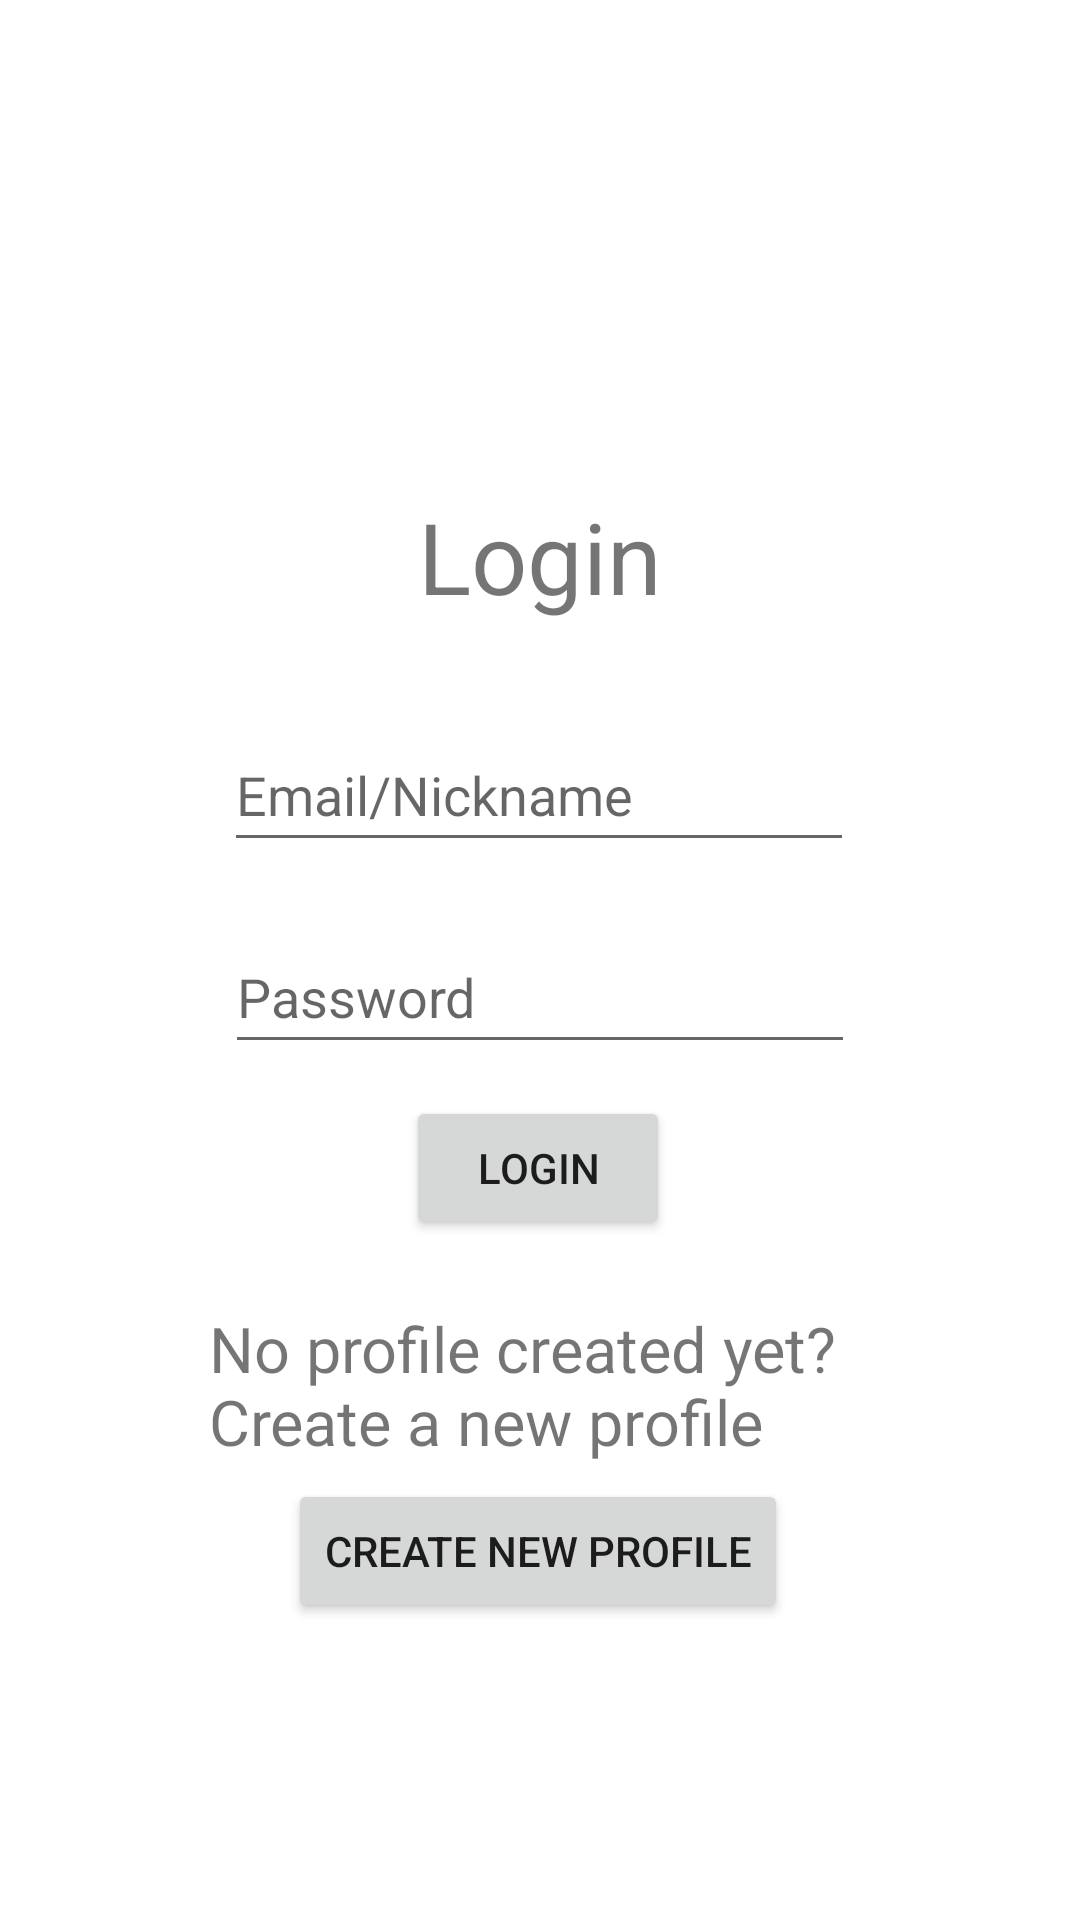

The Android layout XML behind this screen, and the referenced resources:
<!-- AndroidManifest.xml: application theme Theme.ProjectX -->
<!-- res/layout/fragment_login.xml -->
<?xml version="1.0" encoding="utf-8"?>
<FrameLayout xmlns:android="http://schemas.android.com/apk/res/android"
    xmlns:app="http://schemas.android.com/apk/res-auto"
    xmlns:tools="http://schemas.android.com/tools"
        android:layout_width="match_parent"
        android:layout_height="match_parent"
        tools:context=".Login">

    <androidx.constraintlayout.widget.ConstraintLayout
        android:layout_width="match_parent"
        android:layout_height="match_parent">

        <EditText
            android:id="@+id/loginEmailNickname"
            android:layout_width="wrap_content"
            android:layout_height="wrap_content"
            android:ems="10"
            android:hint="@string/email_nickname"
            android:inputType="textEmailAddress"
            android:minHeight="48dp"
            app:layout_constraintBottom_toBottomOf="parent"
            app:layout_constraintEnd_toEndOf="parent"
            app:layout_constraintHorizontal_bias="0.497"
            app:layout_constraintStart_toStartOf="parent"
            app:layout_constraintTop_toTopOf="parent"
            app:layout_constraintVertical_bias="0.404" />

        <EditText
            android:id="@+id/loginPassword"
            android:layout_width="wrap_content"
            android:layout_height="wrap_content"
            android:ems="10"
            android:hint="@string/password"
            android:inputType="textPassword"
            android:minHeight="48dp"
            app:layout_constraintBottom_toBottomOf="parent"
            app:layout_constraintEnd_toEndOf="parent"
            app:layout_constraintStart_toStartOf="parent"
            app:layout_constraintTop_toBottomOf="@+id/loginEmailNickname"
            app:layout_constraintVertical_bias="0.063" />

        <TextView
            android:id="@+id/loginTextView"
            android:layout_width="wrap_content"
            android:layout_height="wrap_content"
            android:text="@string/loginTextView"
            android:textSize="33sp"
            app:layout_constraintBottom_toTopOf="@+id/loginEmailNickname"
            app:layout_constraintEnd_toEndOf="parent"
            app:layout_constraintStart_toStartOf="parent"
            app:layout_constraintTop_toTopOf="parent"
            app:layout_constraintVertical_bias="0.836" />

        <Button
            android:id="@+id/buttonLogin"
            android:layout_width="wrap_content"
            android:layout_height="wrap_content"
            android:text="@string/buttonLogin"
            app:layout_constraintBottom_toBottomOf="parent"
            app:layout_constraintEnd_toEndOf="parent"
            app:layout_constraintHorizontal_bias="0.498"
            app:layout_constraintStart_toStartOf="parent"
            app:layout_constraintTop_toBottomOf="@+id/loginPassword"
            app:layout_constraintVertical_bias="0.045"
            tools:ignore="DuplicateSpeakableTextCheck" />

        <Button
            android:id="@+id/button2"
            android:layout_width="wrap_content"
            android:layout_height="wrap_content"
            android:text="@string/switch_to_register"
            app:layout_constraintBottom_toBottomOf="parent"
            app:layout_constraintEnd_toEndOf="parent"
            app:layout_constraintHorizontal_bias="0.497"
            app:layout_constraintStart_toStartOf="parent"
            app:layout_constraintTop_toBottomOf="@+id/textViewLogin"
            app:layout_constraintVertical_bias="0.048" />

        <TextView
            android:id="@+id/textViewLogin"
            android:layout_width="220dp"
            android:layout_height="wrap_content"
            android:layout_marginTop="22dp"
            android:text="@string/text_switch_to_register"
            android:textSize="21sp"
            app:layout_constraintEnd_toEndOf="parent"
            app:layout_constraintHorizontal_bias="0.498"
            app:layout_constraintStart_toStartOf="parent"
            app:layout_constraintTop_toBottomOf="@+id/buttonLogin" />

    </androidx.constraintlayout.widget.ConstraintLayout>
</FrameLayout>
<!-- resources referenced by this layout -->
<resources>
  <string name="buttonLogin">Login</string>
  <string name="email_nickname">Email/Nickname</string>
  <string name="loginTextView">Login</string>
  <string name="password">Password</string>
  <string name="switch_to_register">Create new Profile</string>
  <string name="text_switch_to_register">No profile created yet? Create a new profile</string>
  <style name="Theme.ProjectX" parent="Theme.MaterialComponents.DayNight.NoActionBar">
          
          <item name="colorPrimary">@color/primary_day</item>
          <item name="colorPrimaryVariant">@color/primary_variant_day</item>
          <item name="colorOnPrimary">@color/white</item>
          
          <item name="colorSecondary">@color/secondary_day</item>
          <item name="colorSecondaryVariant">@color/secondary_variant_day</item>
          <item name="colorOnSecondary">@color/black</item>
          
          <item name="android:statusBarColor" tools:targetApi="l">?attr/colorPrimaryVariant</item>
          
          <item name="app_icon">@drawable/ic_app_icon_black</item>
      </style>
  <color name="primary_day">#FF7B00</color>
  <color name="primary_variant_day">#FF8800</color>
  <color name="white">#FFFFFFFF</color>
  <color name="secondary_day">#FFB700</color>
  <color name="secondary_variant_day">#FFD000</color>
  <color name="black">#FF000000</color>
  <!-- drawable ic_app_icon_black: vector/xml drawable (drawable, 10067 chars, omitted) -->
</resources>
